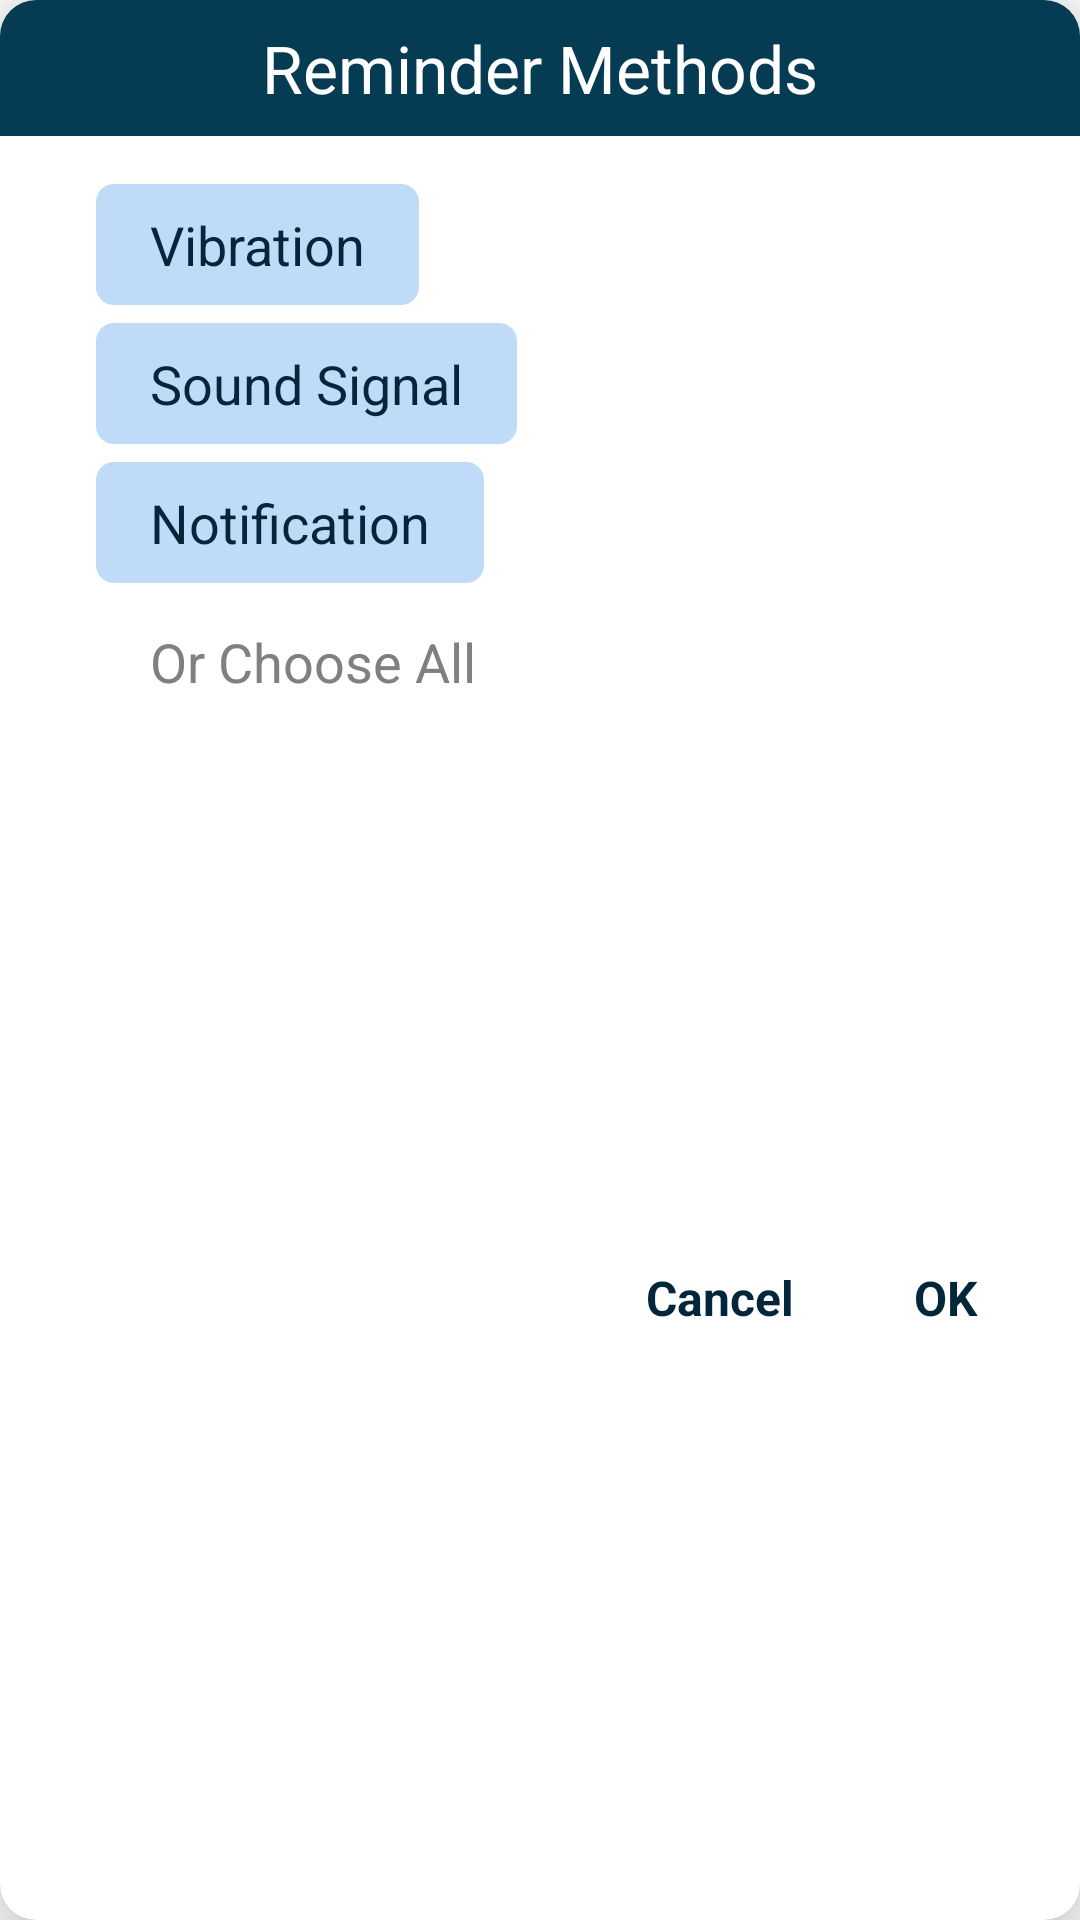

Write the Android layout XML for this screen, with the resource values it uses.
<!-- AndroidManifest.xml: application theme Theme.PillsTheme -->
<!-- res/layout/reminder_card.xml -->
<?xml version="1.0" encoding="utf-8"?>
<com.google.android.material.card.MaterialCardView xmlns:android="http://schemas.android.com/apk/res/android"
    xmlns:app="http://schemas.android.com/apk/res-auto"
    android:layout_width="match_parent"
    android:layout_height="wrap_content"
    android:layout_margin="16dp"
    app:cardBackgroundColor="@color/white"
    app:cardCornerRadius="12dp"
    app:cardElevation="16dp">

    <androidx.constraintlayout.widget.ConstraintLayout
        android:layout_width="match_parent"
        android:layout_height="match_parent">

        <LinearLayout
            android:id="@+id/topLayout"
            android:layout_width="0dp"
            android:layout_height="wrap_content"
            android:background="@color/brand_color"
            android:gravity="center"
            app:layout_constraintEnd_toEndOf="parent"
            app:layout_constraintStart_toStartOf="parent"
            app:layout_constraintTop_toTopOf="parent">

            <TextView
                android:layout_width="wrap_content"
                android:layout_height="wrap_content"
                android:layout_marginTop="8dp"
                android:layout_marginBottom="8dp"
                android:text="Reminder Methods"
                android:textColor="@color/white"
                android:textSize="22sp" />
        </LinearLayout>

        <LinearLayout
            android:id="@+id/middleLayout"
            android:layout_width="0dp"
            android:layout_height="wrap_content"
            android:layout_marginTop="8dp"
            android:orientation="vertical"
            android:paddingHorizontal="32dp"
            android:paddingTop="8dp"
            app:layout_constraintEnd_toEndOf="parent"
            app:layout_constraintStart_toStartOf="parent"
            app:layout_constraintTop_toBottomOf="@+id/topLayout">

            <TextView
                android:id="@+id/vibration"
                android:layout_width="wrap_content"
                android:layout_height="0dp"
                android:layout_marginBottom="6dp"
                android:layout_weight="1"
                android:background="@drawable/button_background_light"
                android:paddingHorizontal="18dp"
                android:paddingVertical="8dp"
                android:text="Vibration"
                android:textColor="@color/text_color"
                android:textSize="18sp" />

            <TextView
                android:id="@+id/soundSignal"
                android:layout_width="wrap_content"
                android:layout_height="0dp"
                android:layout_marginBottom="6dp"
                android:layout_weight="1"
                android:background="@drawable/button_background_light"
                android:paddingHorizontal="18dp"
                android:paddingVertical="8dp"
                android:text="Sound Signal"
                android:textColor="@color/text_color"
                android:textIsSelectable="true"
                android:textSize="18sp" />

            <TextView
                android:id="@+id/notification"
                android:layout_width="wrap_content"
                android:layout_height="0dp"
                android:layout_marginBottom="6dp"
                android:layout_weight="1"
                android:background="@drawable/button_background_light"
                android:paddingHorizontal="18dp"
                android:paddingVertical="8dp"
                android:text="Notification"
                android:textColor="@color/text_color"
                android:textSize="18sp" />

            <TextView
                android:id="@+id/chooseAll"
                android:layout_width="wrap_content"
                android:layout_height="0dp"
                android:layout_weight="1"
                android:paddingHorizontal="18dp"
                android:paddingTop="8dp"
                android:text="Or Choose All"
                android:textColor="@color/grey"
                android:textSize="18sp" />

        </LinearLayout>

        <LinearLayout
            android:id="@+id/bottom"
            android:layout_width="match_parent"
            android:layout_height="wrap_content"
            android:gravity="end|center_vertical"
            android:orientation="horizontal"
            android:paddingHorizontal="8dp"
            android:paddingBottom="8dp"
            app:layout_constraintBottom_toBottomOf="parent"
            app:layout_constraintEnd_toEndOf="parent"
            app:layout_constraintStart_toStartOf="parent"
            app:layout_constraintTop_toBottomOf="@id/middleLayout">

            <TextView
                android:id="@+id/cancel"
                android:layout_width="wrap_content"
                android:layout_height="wrap_content"
                android:layout_marginEnd="12dp"
                android:background="?android:attr/selectableItemBackground"
                android:clickable="true"
                android:focusable="true"
                android:paddingHorizontal="14dp"
                android:paddingVertical="8dp"
                android:text="Cancel"
                android:textColor="@color/text_color"
                android:textSize="16sp"
                android:textStyle="bold" />

            <TextView
                android:id="@+id/ok"
                android:layout_width="wrap_content"
                android:layout_height="wrap_content"
                android:layout_marginEnd="12dp"
                android:background="?android:attr/selectableItemBackground"
                android:clickable="true"
                android:focusable="true"
                android:paddingHorizontal="14dp"
                android:paddingVertical="8dp"
                android:text="OK"
                android:textColor="@color/text_color"
                android:textSize="16sp"
                android:textStyle="bold" />
        </LinearLayout>

    </androidx.constraintlayout.widget.ConstraintLayout>

</com.google.android.material.card.MaterialCardView>
<!-- resources referenced by this layout -->
<resources>
  <color name="brand_color">#053C53</color>
  <color name="grey">#808080</color>
  <color name="text_color">#03263B</color>
  <color name="white">#FFFFFFFF</color>
  <!-- drawable button_background_light (drawable) -->
  <?xml version="1.0" encoding="utf-8"?>
  <shape xmlns:android="http://schemas.android.com/apk/res/android" >
      <solid android:color="@color/cloud_blue" />
      <corners android:radius="6dp" />
  </shape>
  <style name="Theme.PillsTheme" parent="Theme.MaterialComponents.DayNight.NoActionBar">
          
          <item name="colorPrimary">@color/brand_color</item>
  
          <item name="colorPrimaryVariant">@color/cloud_blue</item>
          <item name="colorOnPrimary">@color/white</item>
  
          <item name="colorSecondary">@color/medium_blue</item>
          <item name="colorSecondaryVariant">@color/cloud_blue</item>
          <item name="colorOnSecondary">@color/black</item>
          <item name="android:statusBarColor">?attr/colorOnPrimary</item>
  
          <item name="android:timePickerStyle">@style/SpinnerTimePicker</item>
          <item name="android:windowLightStatusBar">true</item>
      </style>
  <color name="cloud_blue">#BFDBF7</color>
  <color name="medium_blue">#FF1F7ABC</color>
  <color name="black">#FF000000</color>
  <style name="SpinnerTimePicker" parent="android:Widget.Material.Light.TimePicker">
          <item name="android:timePickerMode">spinner</item>
          <item name="windowFixedWidthMajor">70%</item>
          <item name="windowFixedWidthMinor">70%</item>
      </style>
</resources>
